Run: headless pygame with SDL's dummy video driver; simulated clock (each Clock.tick advances the game by its frame time, no real sleeping); random seed 0; keys injected as events and as key.get_pressed() state; mouse plan: one left click at the window centre at the start of phase 2, then a move to the lower-right quarter at the start of phase 3.
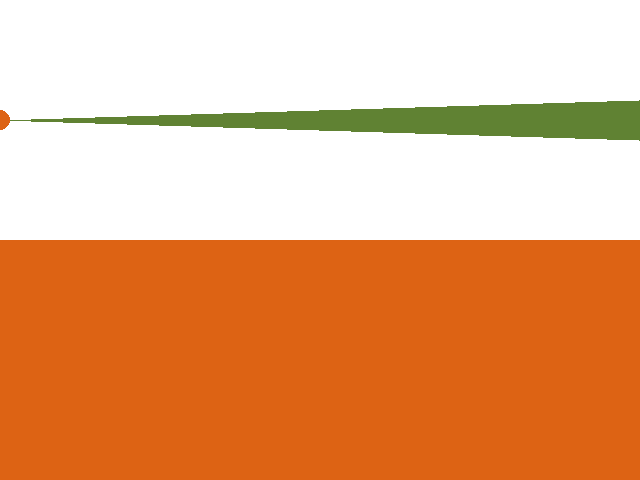
Frame 1 of 4 · flips 1–60 · no input
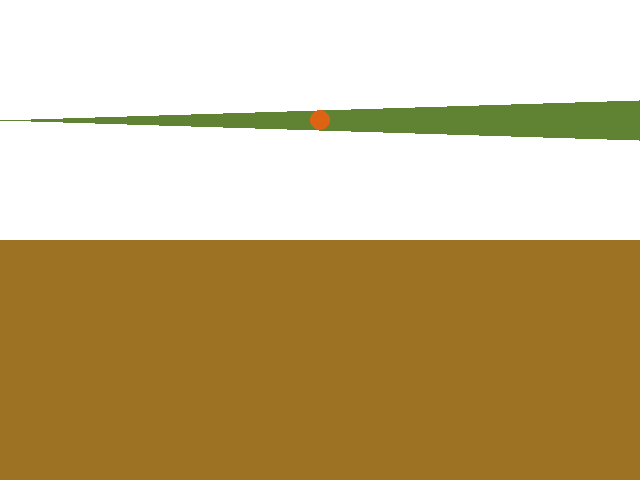
Frame 2 of 4 · flips 61–180 · clicked the window centre · tapped SPACE, RETURN · held RIGHT (→), D
Frame 3 of 4 · flips 181–300 · moved the mouse to the lower-right quarter · held DOWN (↓), S · screen unchanged from frame 2, image omitted
Frame 4 of 4 · flips 301–420 · held LEFT (←), A, UP (↑), W · screen unchanged from frame 3, image omitted

The pygame program that drew these frames:

__author__ = 'Jijing Guo'
import pygame
from pygame.locals import *
from sys import exit

pygame.init()
SCREEN_SIZE = (640, 480)
screen = pygame.display.set_mode(SCREEN_SIZE, 0, 32)

color1 = (221, 99, 20)
color2 = (96, 130, 51)
factor = 0.

def blend_color(color1, color2, blend_factor):
    r1, g1, b1 = color1
    r2, g2, b2 = color2
    r = r1 + (r2 - r1) * blend_factor
    g = g1 + (g2 - g1) * blend_factor
    b = b1 + (b2 - b1) * blend_factor
    return int(r), int(g), int(b)

while True:

    for event in pygame.event.get():
        if event.type == QUIT:
            exit()

    screen.fill((255,255,255))

    tri = [ (0, 120), (639, 100), (639, 140) ]
    #pygame.draw.polygon(screen, (0, 255, 0), tri)
    pygame.draw.polygon(screen, color2, tri)
    #pygame.draw.circle(screen, (0, 0, 0), (int(factor * 639.0), 120), 10)
    pygame.draw.circle(screen, color1, (int(factor * 639.0), 120), 10)

    x, y = pygame.mouse.get_pos()
    if pygame.mouse.get_pressed()[0]:
        factor = x / 639.0
        pygame.display.set_caption("Pygame Color Blend Test - %.3f" % factor)

    color = blend_color(color1, color2 , factor)
    pygame.draw.rect(screen, color, (0, 240, 640, 240))

    pygame.display.update()
